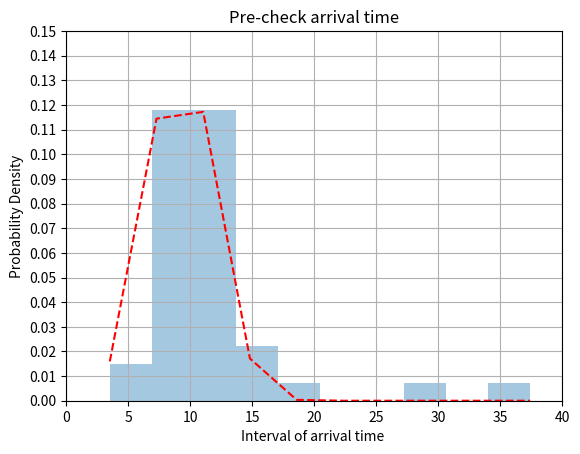

The script that saved this image:
import numpy as np
import seaborn as sns
import matplotlib.pyplot as plt
from scipy.optimize import curve_fit

x = [8.8,11.3,12.4,3.5,7.5,8.2,13.0,11.0,9.0,7.8,10.6,15.2,11.0,16.9,13.4,7.7,6.7,11.7,19.4,8.6,37.4,11.4,12.4,12.0,13.2,11.1,7.3,8.1,14.4,7.0,11.0,9.6,27.5,8.5,9.7,11.0,9.7,8.6,11.9,7.1]
n = len(x)
nbins = 10
freq, bins = np.histogram(x, bins=nbins)
freq_rate = freq / n
bin_w = bins[1] - bins[0]
bin_h = freq_rate / bin_w

# ==================1. 通过distplot
ax= sns.distplot(x, bins=nbins,
                 hist=True, # Whether to plot a (normed) histogram.
                 kde=False,
                 norm_hist=True, # norm_hist = norm_hist or kde or (fit is not None); 如果为False且kde=False, 则高度为频数
#                 kde_kws={"label": "density_est_by_sns",
#                          "bw": bin_w}
                 )
ax.grid(True)
ax.set_yticks(np.arange(0.16, step=0.01))


def func(x, a,b):     #一个指数函数
    return (1/(np.sqrt(2*np.pi)*a)) * np.exp(-((x-b)**2)/(2*a**2))
xdata = np.linspace(min(x),max(x), 10)

popt,pcov = curve_fit(func, xdata, bin_h)
y=[func(i,popt[0],popt[1])for i in xdata]
plt.plot(xdata,y,'r--')
print(popt[0],popt[1])

plt.title("Pre-check arrival time")
plt.xlabel("Interval of arrival time ")
plt.ylabel("Probability Density")
plt.axis([0,40,0,0.15])
plt.show()
